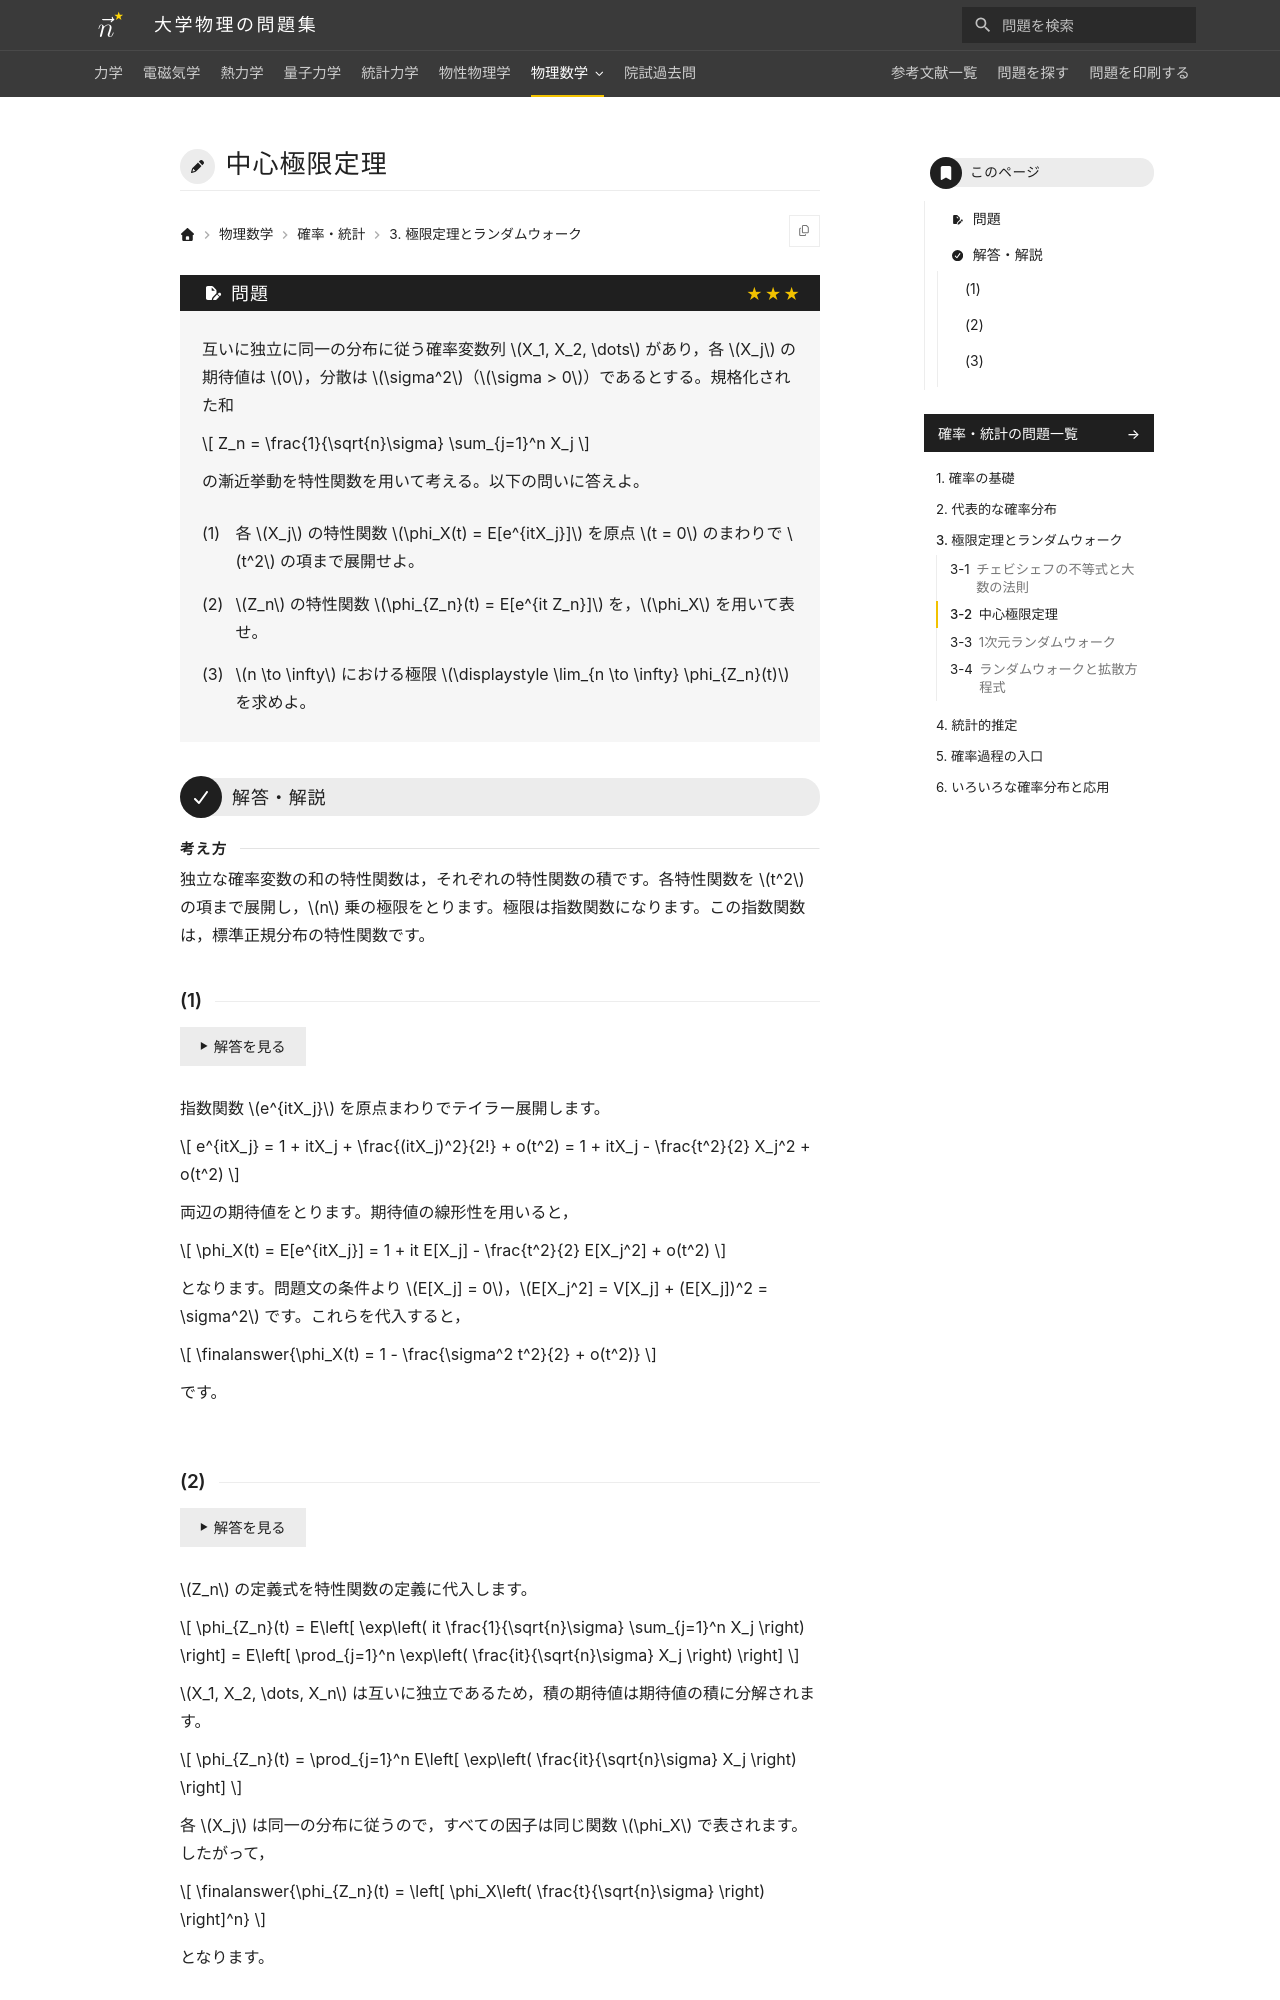

repository: Nanana-2/physics-site · page: 13probability_statistics/03/03_020/index.html · generator: mkdocs

---
tags:
  - 発展
---

# 中心極限定理

## 問題
互いに独立に同一の分布に従う確率変数列 $X_1, X_2, \dots$ があり，各 $X_j$ の期待値は $0$，分散は $\sigma^2$（$\sigma > 0$）であるとする。規格化された和

$$
Z_n = \frac{1}{\sqrt{n}\sigma} \sum_{j=1}^n X_j
$$

の漸近挙動を特性関数を用いて考える。以下の問いに答えよ。

(1) 各 $X_j$ の特性関数 $\phi_X(t) = E[e^{itX_j}]$ を原点 $t = 0$ のまわりで $t^2$ の項まで展開せよ。

(2) $Z_n$ の特性関数 $\phi_{Z_n}(t) = E[e^{it Z_n}]$ を，$\phi_X$ を用いて表せ。

(3) $n \to \infty$ における極限 $\lim_{n \to \infty} \phi_{Z_n}(t)$ を求めよ。

---

## 解答・解説

### (1)
指数関数 $e^{itX_j}$ を原点まわりでテイラー展開します。

$$
e^{itX_j} = 1 + itX_j + \frac{(itX_j)^2}{2!} + o(t^2) = 1 + itX_j - \frac{t^2}{2} X_j^2 + o(t^2)
$$

両辺の期待値をとります。期待値の線形性を用いると，

$$
\phi_X(t) = E[e^{itX_j}] = 1 + it E[X_j] - \frac{t^2}{2} E[X_j^2] + o(t^2)
$$

となります。問題文の条件より $E[X_j] = 0$，$E[X_j^2] = V[X_j] + (E[X_j])^2 = \sigma^2$ です。これらを代入すると，

$$
\finalanswer{\phi_X(t) = 1 - \frac{\sigma^2 t^2}{2} + o(t^2)}
$$

となります。
